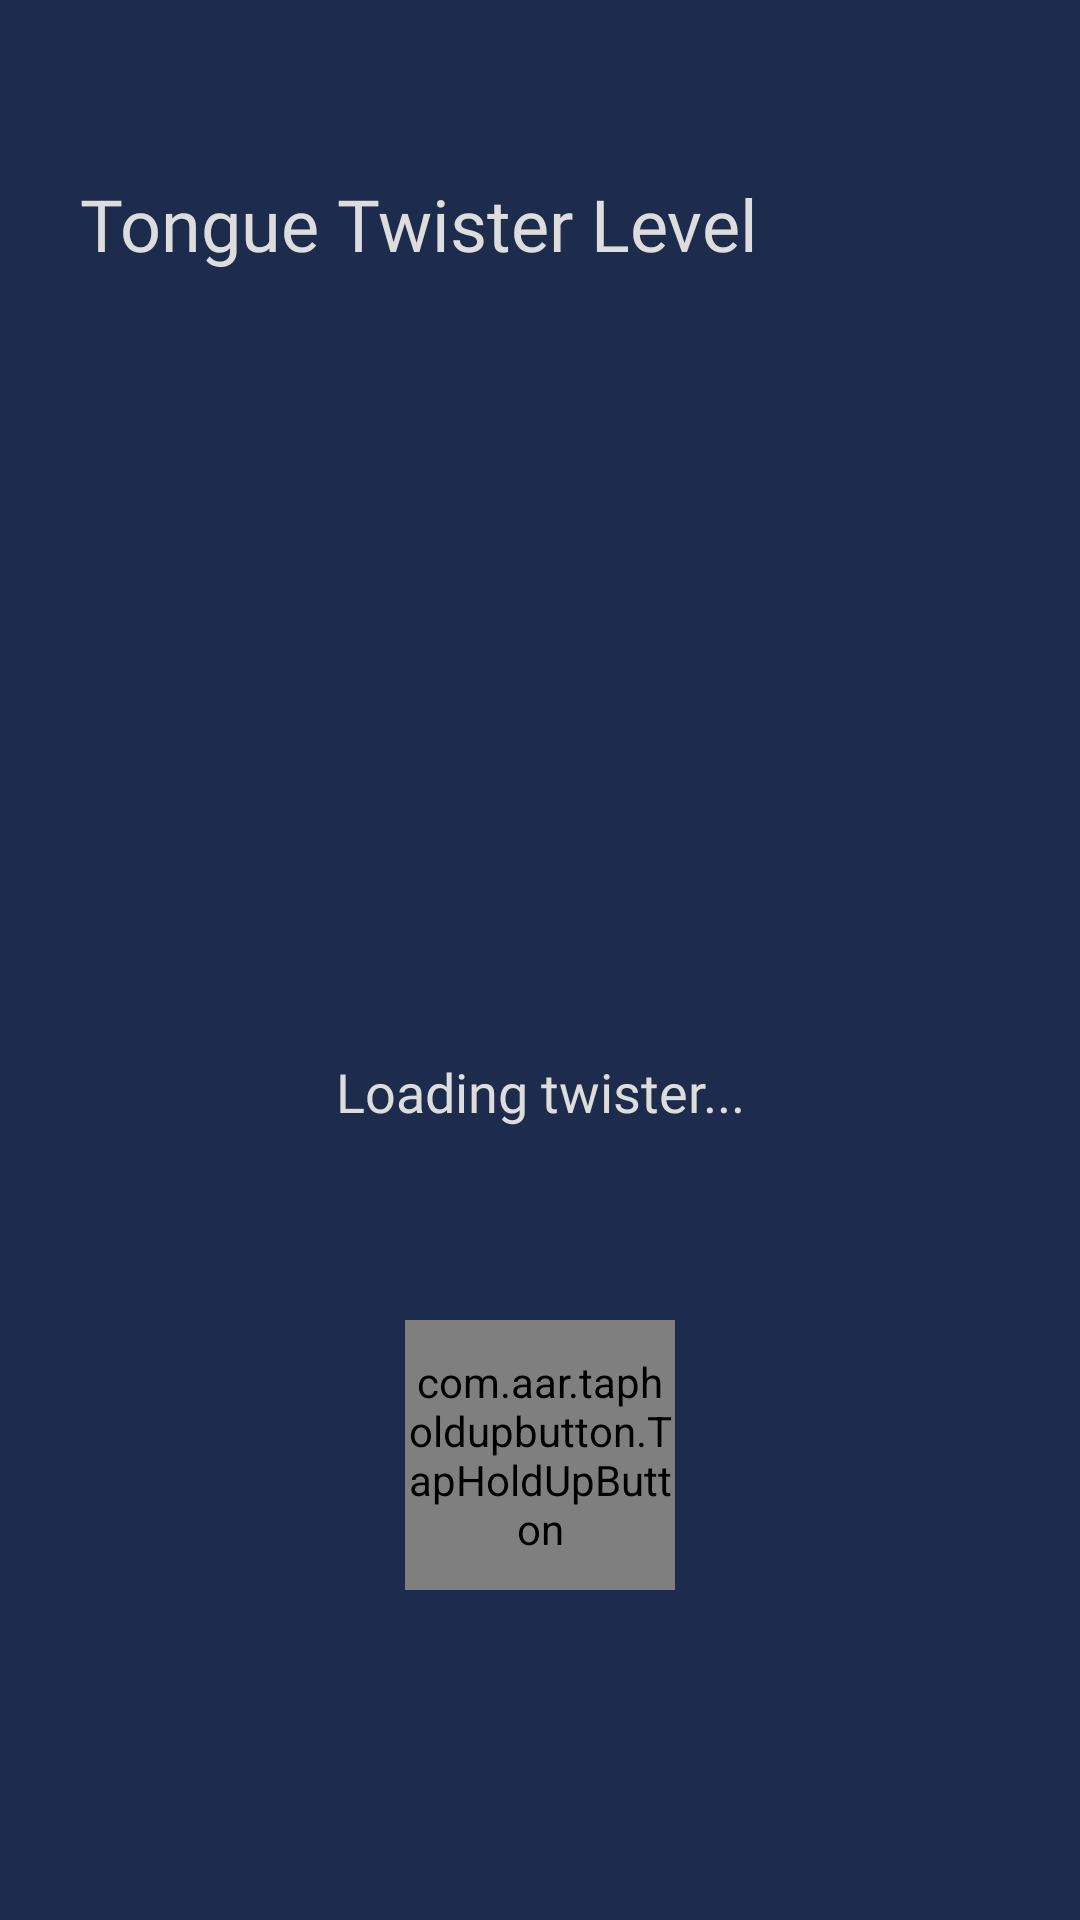

Android layout source for this screen:
<!-- AndroidManifest.xml: application theme AppTheme -->
<!-- res/layout/activity_audio.xml -->
<?xml version="1.0" encoding="utf-8"?>
<androidx.constraintlayout.widget.ConstraintLayout xmlns:android="http://schemas.android.com/apk/res/android"
    xmlns:app="http://schemas.android.com/apk/res-auto"
    xmlns:tools="http://schemas.android.com/tools"
    android:layout_width="match_parent"
    android:background="@color/colorPrimaryDark"
    android:layout_height="match_parent"
    tools:context=".events.AudioActivity">

    <TextView
        android:id="@+id/header"
        android:layout_width="wrap_content"
        android:layout_height="wrap_content"
        android:layout_marginBottom="24dp"
        android:fontFamily="@font/raleway_medium"
        android:text="Tongue Twister Level"
        android:textColor="#DDDDDD"
        android:textSize="24sp"
        app:layout_constraintEnd_toEndOf="parent"
        app:layout_constraintHorizontal_bias="0.2"
        app:layout_constraintStart_toStartOf="parent"
        app:layout_constraintTop_toTopOf="parent"
        app:layout_constraintBottom_toBottomOf="parent"
        app:layout_constraintVertical_bias="0.1" />

    <TextView
        android:id="@+id/twister"
        android:layout_width="wrap_content"
        android:layout_height="wrap_content"
        android:layout_marginBottom="48dp"
        android:layout_marginStart="16dp"
        android:layout_marginEnd="16dp"
        android:padding="16dp"
        android:textAlignment="center"
        android:fontFamily="@font/raleway_medium"
        android:text="Loading twister..."
        android:textColor="#DDDDDD"
        android:textSize="18sp"
        app:layout_constraintEnd_toEndOf="parent"
        app:layout_constraintBottom_toTopOf="@id/start_button"
        app:layout_constraintStart_toStartOf="parent" />


    <com.aar.tapholdupbutton.TapHoldUpButton
        android:id="@+id/start_button"
        android:layout_width="90dp"
        android:layout_height="90dp"
        app:layout_constraintEnd_toEndOf="parent"
        app:layout_constraintStart_toStartOf="parent"
        app:layout_constraintTop_toTopOf="parent"
        app:layout_constraintVertical_bias="0.8"
        app:thub_circleColor="#DDDDDD"
        app:layout_constraintBottom_toBottomOf="parent"
        app:thub_circleColorOhHold="@color/colorAccent"
        app:thub_circleGap="3dp"
        app:thub_ringColor="#DDDDDD"
        app:thub_ringStrokeWidth="3dp" />
</androidx.constraintlayout.widget.ConstraintLayout>
<!-- resources referenced by this layout -->
<resources>
  <color name="colorAccent">#B7CDFA</color>
  <color name="colorPrimaryDark">#1d2c4d</color>
  <style name="AppTheme" parent="Theme.MaterialComponents.Light.NoActionBar">
          
          <item name="colorPrimary">@color/colorPrimary</item>
          <item name="colorPrimaryDark">@color/colorPrimaryDark</item>
          <item name="colorAccent">@color/colorAccent</item>
          <item name="android:windowContentTransitions">true</item>
      </style>
  <color name="colorPrimary">#008577</color>
</resources>
